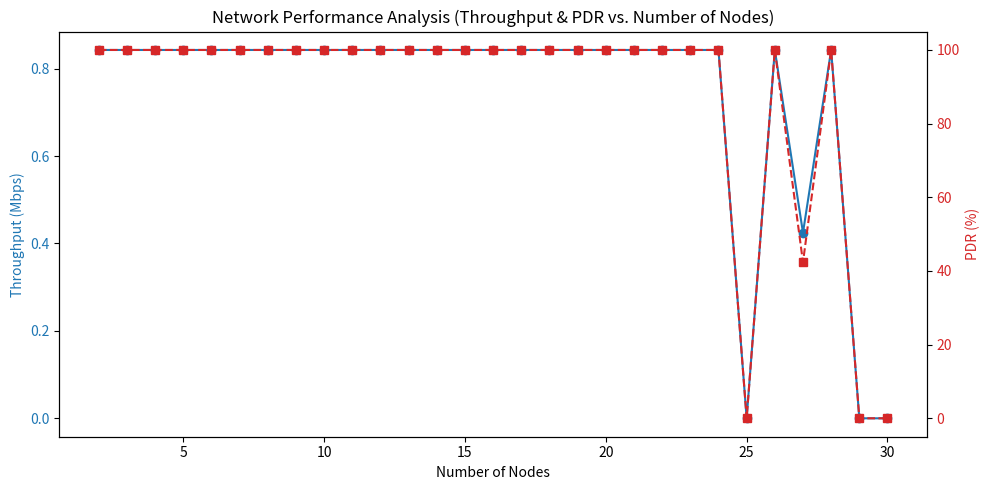

Here is the Python script that generated this plot:
import matplotlib.pyplot as plt

# Dữ liệu từ mô phỏng
nodes = list(range(2, 31))
throughput = [
    0.842628, 0.842628, 0.84262, 0.84262, 0.842628, 0.842628, 0.842628, 0.842628, 0.842607, 
    0.842628, 0.842628, 0.842628, 0.84262, 0.84262, 0.842628, 0.842628, 0.842628, 0.84262, 
    0.842607, 0.842626, 0.84262, 0.842607, 0.84262, -0, 0.84262, 0.424529, 0.842607, -0, -0
]
pdr = [
    100, 100, 100, 100, 100, 100, 100, 100, 100, 100, 100, 100, 100, 100, 100, 100, 100, 100, 
    100, 100, 100, 100, 100, 0, 100, 42.375, 100, 0, 0
]

# Vẽ biểu đồ
fig, ax1 = plt.subplots(figsize=(10, 5))

# Trục Y bên trái - Throughput
ax1.set_xlabel("Number of Nodes")
ax1.set_ylabel("Throughput (Mbps)", color="tab:blue")
ax1.plot(nodes, throughput, marker="o", linestyle="-", color="tab:blue", label="Throughput")
ax1.tick_params(axis="y", labelcolor="tab:blue")

# Trục Y bên phải - PDR
ax2 = ax1.twinx()
ax2.set_ylabel("PDR (%)", color="tab:red")
ax2.plot(nodes, pdr, marker="s", linestyle="--", color="tab:red", label="PDR")
ax2.tick_params(axis="y", labelcolor="tab:red")

# Tiêu đề và hiển thị
plt.title("Network Performance Analysis (Throughput & PDR vs. Number of Nodes)")
fig.tight_layout()
plt.show()
